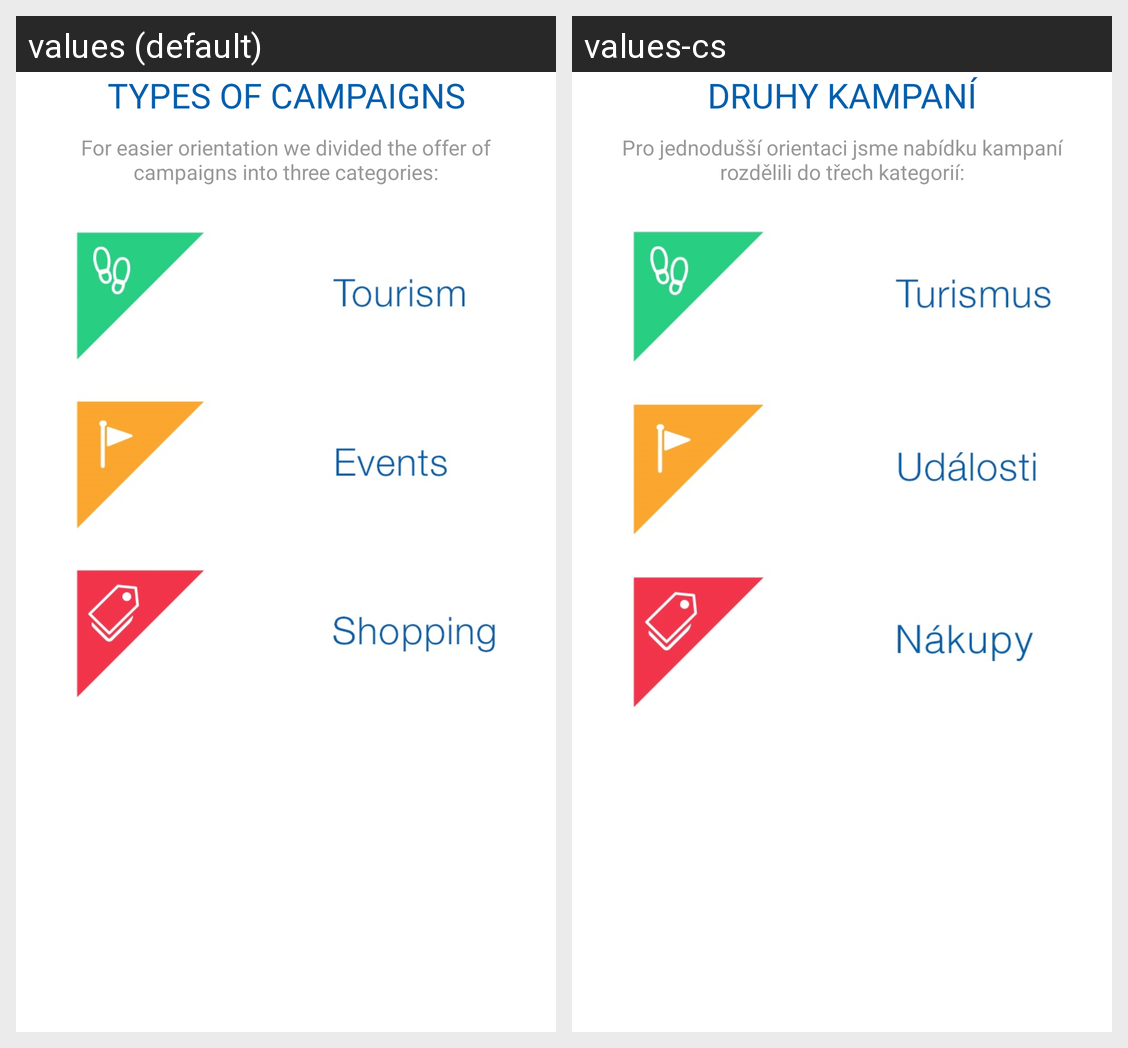

For this localized Android screen grid, give each drawn string resource with its value in every locale shown.
Android screen res/layout/fragment_two_page_tutorial.xml rendered under 2 locales, left to right: values (default), values-cs. Device: Nexus 5 (rendered at 1080×1920; each locale shown at half size, 540×960, under a caption strip naming it); theme android:Theme.Holo.Light.NoActionBar.
Strings drawn on this screen, with the default value and each locale's value (text and hints the layout hard-codes, and strings that could not be matched under every locale, appear in the picture but are not listed):

campaigns_types
  values: TYPES OF CAMPAIGNS
  values-cs: DRUHY KAMPANÍ

campaigns_types_help
  values: For easier orientation we divided the offer of campaigns into three categories:
  values-cs: Pro jednodušší orientaci jsme nabídku kampaní rozdělili do třech kategorií:
